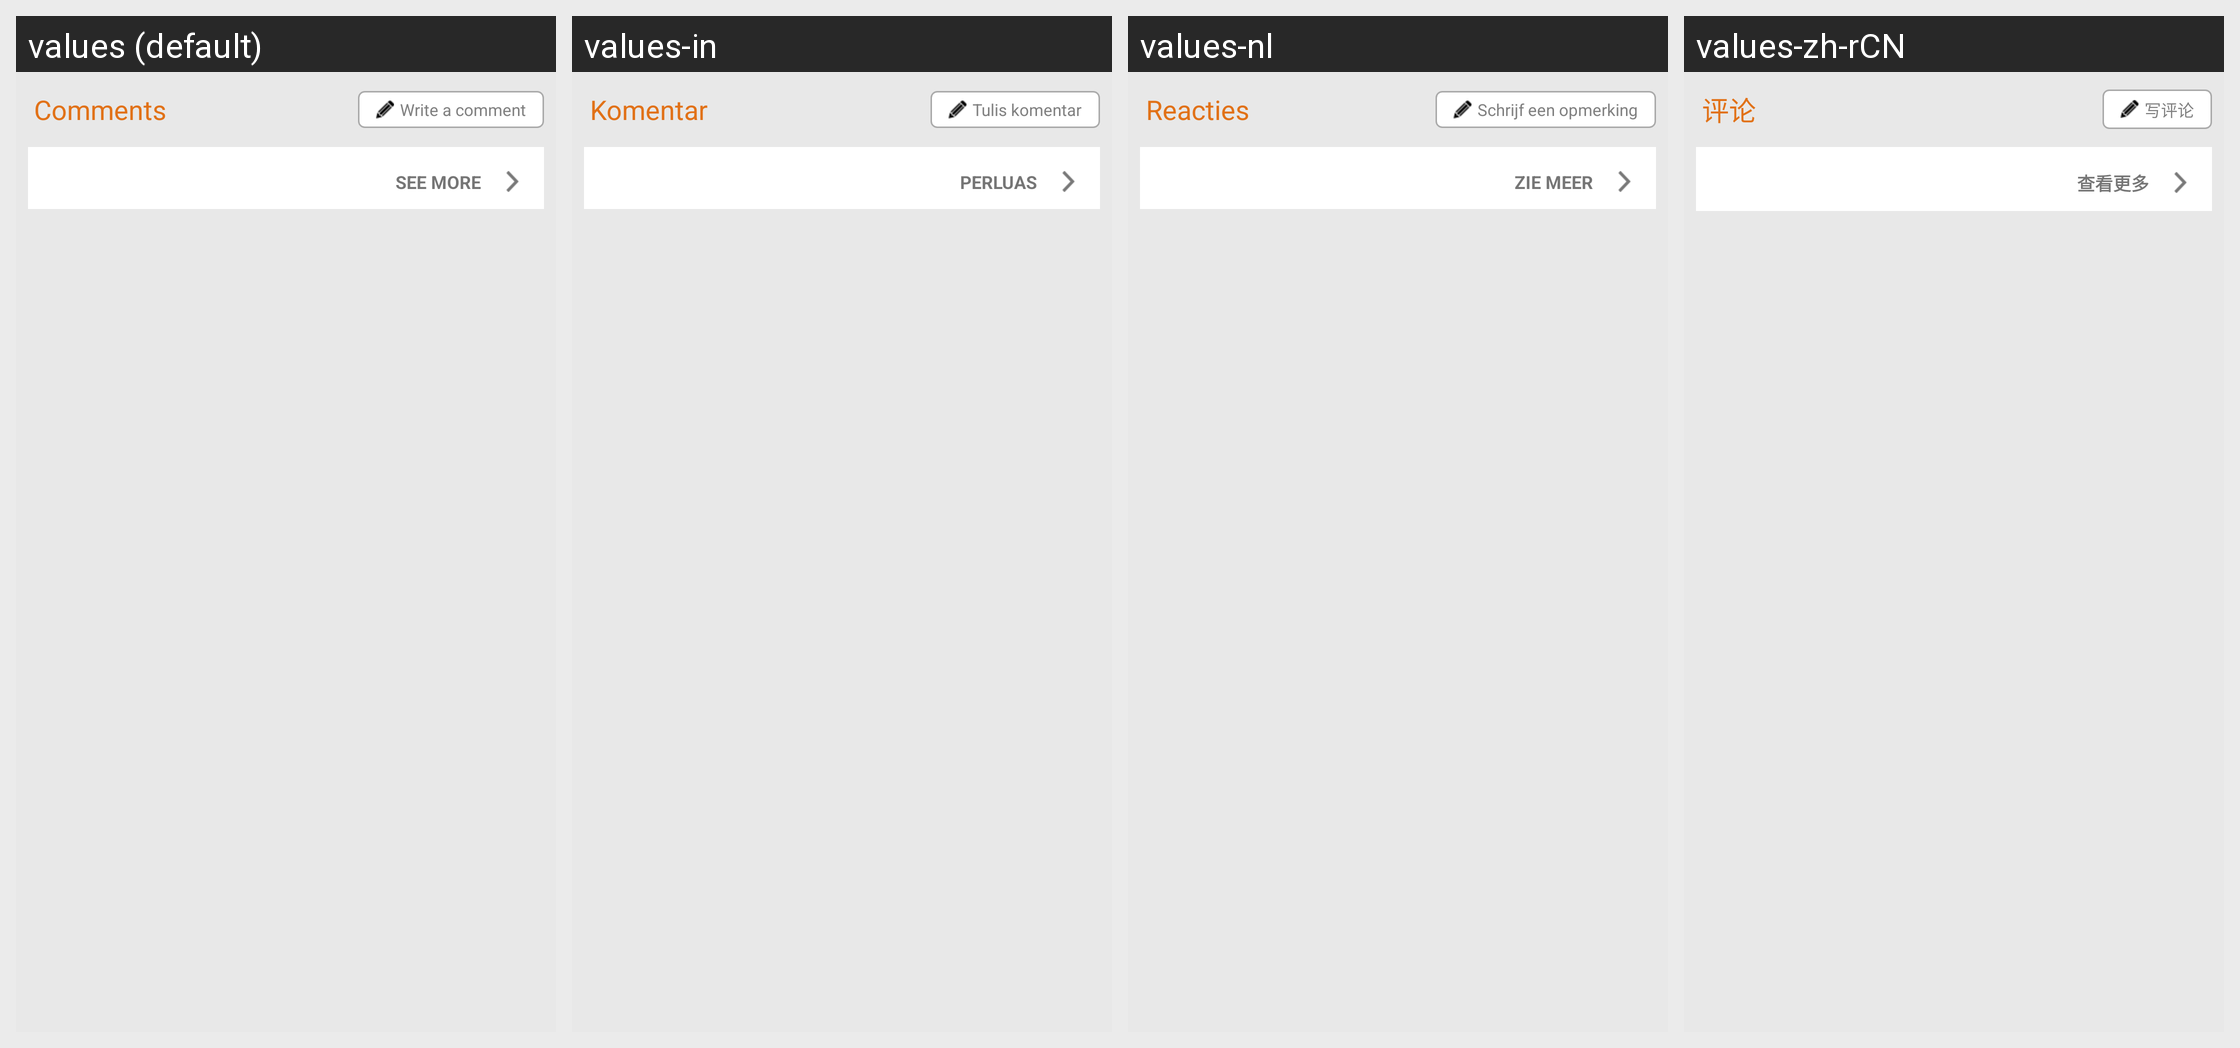

Translations of the strings shown on this Android screen, per locale in the grid:
Android screen res/layout/displayable_app_view_comments.xml rendered under 4 locales, left to right: values (default), values-in, values-nl, values-zh-rCN. Device: Nexus 5 (rendered at 1080×1920; each locale shown at half size, 540×960, under a caption strip naming it); theme AptoideThemeDefault.
Other locales in the repository, not shown: values-af, values-ar, values-bn, values-cs, values-da, values-de, values-el, values-es, values-et, values-fi, values-fr, values-gu, values-hi, values-hr, values-hu, values-it, values-iw, values-ja, values-ka, values-km, values-kn, values-ko, values-lo, values-lt, values-ml, values-mr, values-ms, values-my, values-nb, values-pa, values-pl, values-pt, values-pt-rBR, values-pt-rPT, values-ro, values-ru, values-sk, values-sr, values-sv, values-ta, values-te, values-th, values-tl, values-tl-rPH, values-tr, values-uk, values-vi, values-zh-rHK, values-zh-rTW.
Strings drawn on this screen, with the default value and each locale's value (text and hints the layout hard-codes, and strings that could not be matched under every locale, appear in the picture but are not listed):

comments
  values: Comments
  values-in: Komentar
  values-nl: Reacties
  values-zh-rCN: 评论

write_a_comment
  values: Write a comment
  values-in: Tulis komentar
  values-nl: Schrijf een opmerking
  values-zh-rCN: 写评论

see_more
  values: See More
  values-in: Perluas
  values-nl: Zie meer
  values-zh-rCN: 查看更多
